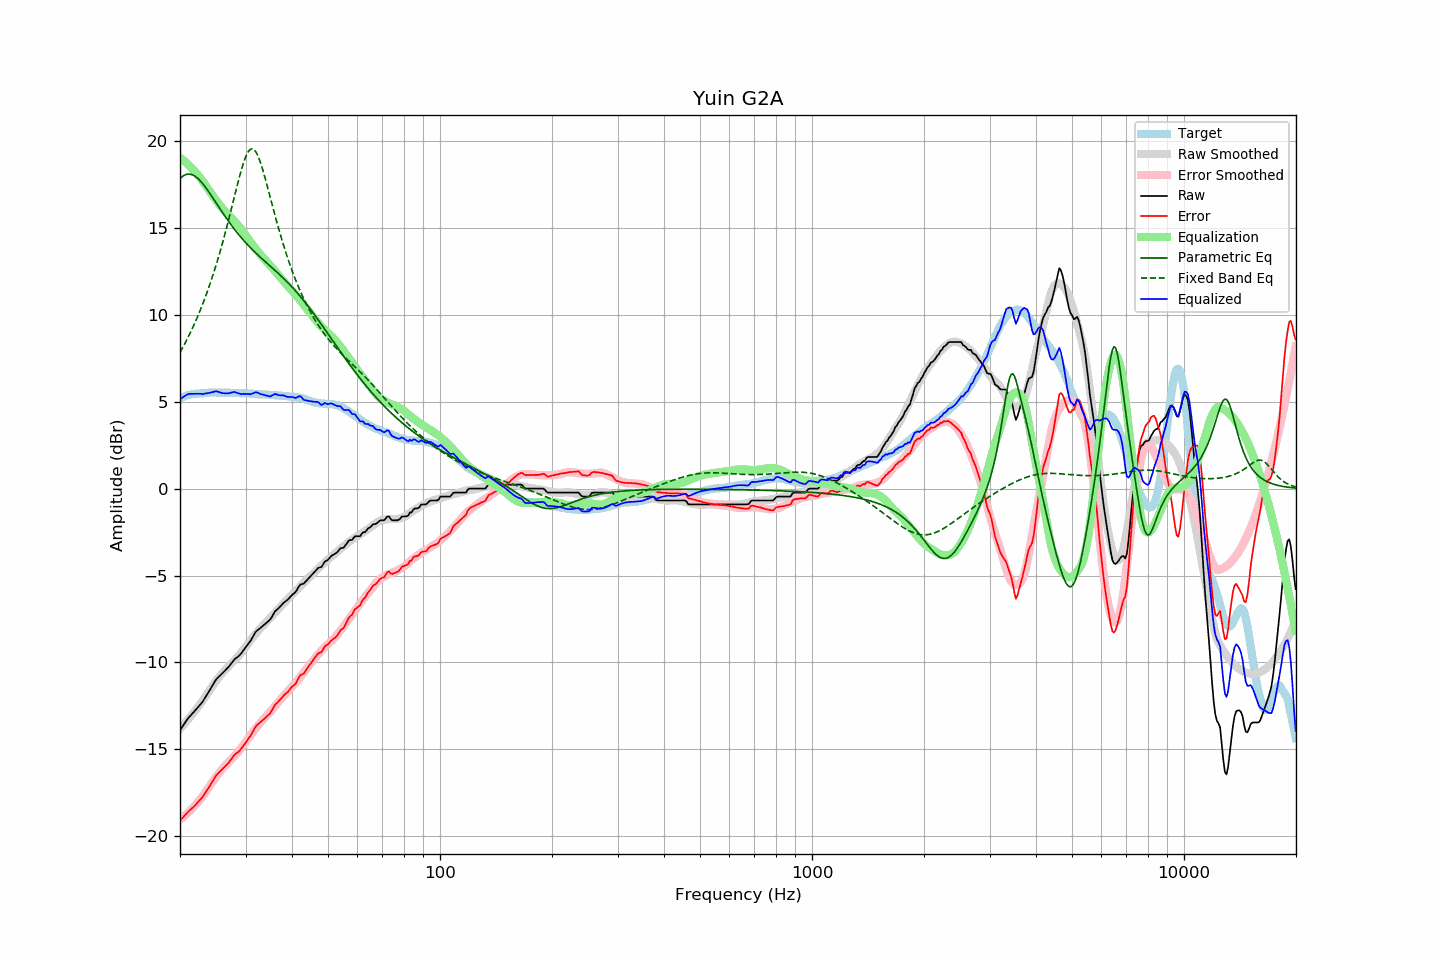

The data file committed next to this chart (first rows):
frequency, raw, error, smoothed, error_smoothed, equalization, parametric_eq, fixed_band_eq, equalized_raw, equalized_smoothed, target
20.00, -13.90, -19.11, -13.82, -19.04, 19.04, 17.83, 7.82, 5.14, 5.23, 5.21
20.20, -13.76, -19.01, -13.71, -18.97, 18.97, 17.92, 7.99, 5.21, 5.26, 5.25
20.40, -13.62, -18.90, -13.61, -18.89, 18.89, 17.99, 8.16, 5.28, 5.28, 5.28
20.61, -13.48, -18.79, -13.50, -18.82, 18.82, 18.04, 8.34, 5.33, 5.31, 5.31
20.81, -13.35, -18.70, -13.40, -18.73, 18.73, 18.07, 8.52, 5.38, 5.34, 5.35
21.02, -13.21, -18.60, -13.29, -18.65, 18.65, 18.09, 8.70, 5.44, 5.36, 5.39
21.23, -13.11, -18.51, -13.17, -18.56, 18.56, 18.09, 8.89, 5.45, 5.38, 5.40
21.44, -13.01, -18.42, -13.06, -18.46, 18.46, 18.07, 9.08, 5.45, 5.40, 5.42
21.66, -12.91, -18.35, -12.94, -18.36, 18.36, 18.04, 9.28, 5.45, 5.42, 5.43
21.87, -12.81, -18.25, -12.82, -18.26, 18.26, 17.99, 9.49, 5.45, 5.44, 5.44
22.09, -12.70, -18.16, -12.70, -18.16, 18.16, 17.93, 9.69, 5.46, 5.45, 5.46
22.31, -12.59, -18.05, -12.58, -18.05, 18.05, 17.85, 9.91, 5.46, 5.47, 5.46
22.54, -12.48, -17.95, -12.46, -17.94, 17.94, 17.76, 10.13, 5.46, 5.48, 5.47
22.76, -12.37, -17.85, -12.34, -17.83, 17.83, 17.66, 10.36, 5.46, 5.49, 5.48
22.99, -12.27, -17.75, -12.21, -17.70, 17.70, 17.56, 10.59, 5.43, 5.49, 5.48
23.22, -12.12, -17.61, -12.08, -17.58, 17.58, 17.44, 10.83, 5.46, 5.50, 5.49
23.45, -11.97, -17.47, -11.94, -17.44, 17.44, 17.32, 11.08, 5.47, 5.50, 5.50
23.69, -11.82, -17.33, -11.80, -17.31, 17.31, 17.19, 11.33, 5.49, 5.51, 5.51
23.92, -11.67, -17.19, -11.66, -17.17, 17.17, 17.06, 11.60, 5.50, 5.51, 5.52
24.16, -11.51, -17.04, -11.52, -17.03, 17.03, 16.92, 11.87, 5.53, 5.52, 5.53
24.40, -11.36, -16.89, -11.38, -16.90, 16.90, 16.78, 12.14, 5.54, 5.52, 5.54
24.65, -11.20, -16.73, -11.25, -16.77, 16.77, 16.64, 12.43, 5.57, 5.52, 5.52
24.89, -11.05, -16.57, -11.12, -16.64, 16.64, 16.50, 12.72, 5.60, 5.52, 5.52
25.14, -10.93, -16.45, -11.00, -16.52, 16.52, 16.36, 13.02, 5.59, 5.52, 5.52
25.39, -10.84, -16.36, -10.87, -16.40, 16.40, 16.22, 13.33, 5.56, 5.53, 5.52
25.65, -10.75, -16.27, -10.75, -16.28, 16.28, 16.08, 13.65, 5.53, 5.52, 5.52
25.91, -10.66, -16.17, -10.64, -16.16, 16.16, 15.94, 13.98, 5.50, 5.52, 5.51
26.16, -10.57, -16.09, -10.54, -16.06, 16.06, 15.80, 14.31, 5.49, 5.52, 5.52
26.43, -10.47, -15.99, -10.44, -15.95, 15.95, 15.67, 14.66, 5.48, 5.52, 5.52
26.69, -10.37, -15.89, -10.34, -15.85, 15.85, 15.54, 15.01, 5.48, 5.51, 5.52
26.96, -10.28, -15.80, -10.25, -15.76, 15.76, 15.40, 15.37, 5.48, 5.51, 5.51
27.23, -10.16, -15.67, -10.15, -15.66, 15.66, 15.27, 15.73, 5.50, 5.51, 5.51
27.50, -10.04, -15.55, -10.06, -15.57, 15.57, 15.15, 16.11, 5.53, 5.51, 5.51
27.77, -9.92, -15.42, -9.96, -15.47, 15.47, 15.02, 16.48, 5.55, 5.50, 5.50
28.05, -9.81, -15.31, -9.87, -15.37, 15.37, 14.90, 16.85, 5.56, 5.50, 5.50
28.33, -9.74, -15.23, -9.77, -15.27, 15.27, 14.79, 17.22, 5.53, 5.50, 5.49
28.62, -9.67, -15.17, -9.66, -15.16, 15.16, 14.67, 17.59, 5.49, 5.50, 5.50
28.90, -9.59, -15.08, -9.56, -15.05, 15.05, 14.56, 17.94, 5.46, 5.49, 5.49
29.19, -9.49, -14.97, -9.44, -14.93, 14.93, 14.45, 18.28, 5.44, 5.49, 5.48
29.48, -9.36, -14.85, -9.32, -14.81, 14.81, 14.34, 18.59, 5.45, 5.49, 5.49
29.78, -9.23, -14.72, -9.20, -14.68, 14.68, 14.24, 18.87, 5.45, 5.48, 5.49
30.08, -9.11, -14.60, -9.08, -14.56, 14.56, 14.13, 19.11, 5.44, 5.48, 5.49
30.38, -8.98, -14.46, -8.96, -14.43, 14.43, 14.03, 19.31, 5.45, 5.47, 5.47
30.68, -8.86, -14.33, -8.83, -14.30, 14.30, 13.94, 19.45, 5.44, 5.47, 5.47
30.99, -8.74, -14.20, -8.71, -14.17, 14.17, 13.84, 19.53, 5.43, 5.46, 5.46
31.30, -8.57, -14.03, -8.58, -14.04, 14.04, 13.75, 19.55, 5.47, 5.46, 5.46
31.61, -8.41, -13.86, -8.46, -13.92, 13.92, 13.66, 19.50, 5.51, 5.45, 5.45
31.93, -8.25, -13.69, -8.35, -13.80, 13.80, 13.57, 19.40, 5.54, 5.45, 5.44
32.24, -8.16, -13.59, -8.25, -13.68, 13.68, 13.48, 19.24, 5.53, 5.44, 5.43
32.57, -8.09, -13.52, -8.14, -13.58, 13.58, 13.39, 19.03, 5.48, 5.43, 5.43
32.89, -8.02, -13.44, -8.04, -13.47, 13.47, 13.31, 18.77, 5.45, 5.43, 5.42
33.22, -7.94, -13.36, -7.94, -13.36, 13.36, 13.22, 18.49, 5.42, 5.42, 5.42
33.55, -7.86, -13.28, -7.84, -13.25, 13.25, 13.14, 18.18, 5.40, 5.42, 5.42
33.89, -7.78, -13.19, -7.74, -13.15, 13.15, 13.06, 17.85, 5.37, 5.41, 5.41
34.23, -7.70, -13.11, -7.65, -13.05, 13.05, 12.97, 17.50, 5.35, 5.40, 5.41
34.57, -7.62, -13.02, -7.55, -12.95, 12.95, 12.89, 17.15, 5.33, 5.40, 5.40
34.92, -7.54, -12.93, -7.45, -12.84, 12.84, 12.81, 16.80, 5.30, 5.39, 5.39
35.27, -7.40, -12.79, -7.36, -12.74, 12.74, 12.73, 16.44, 5.34, 5.39, 5.39
35.62, -7.24, -12.62, -7.26, -12.64, 12.64, 12.65, 16.09, 5.40, 5.38, 5.38
35.97, -7.08, -12.45, -7.15, -12.53, 12.53, 12.56, 15.75, 5.45, 5.37, 5.37
... 635 more rows
